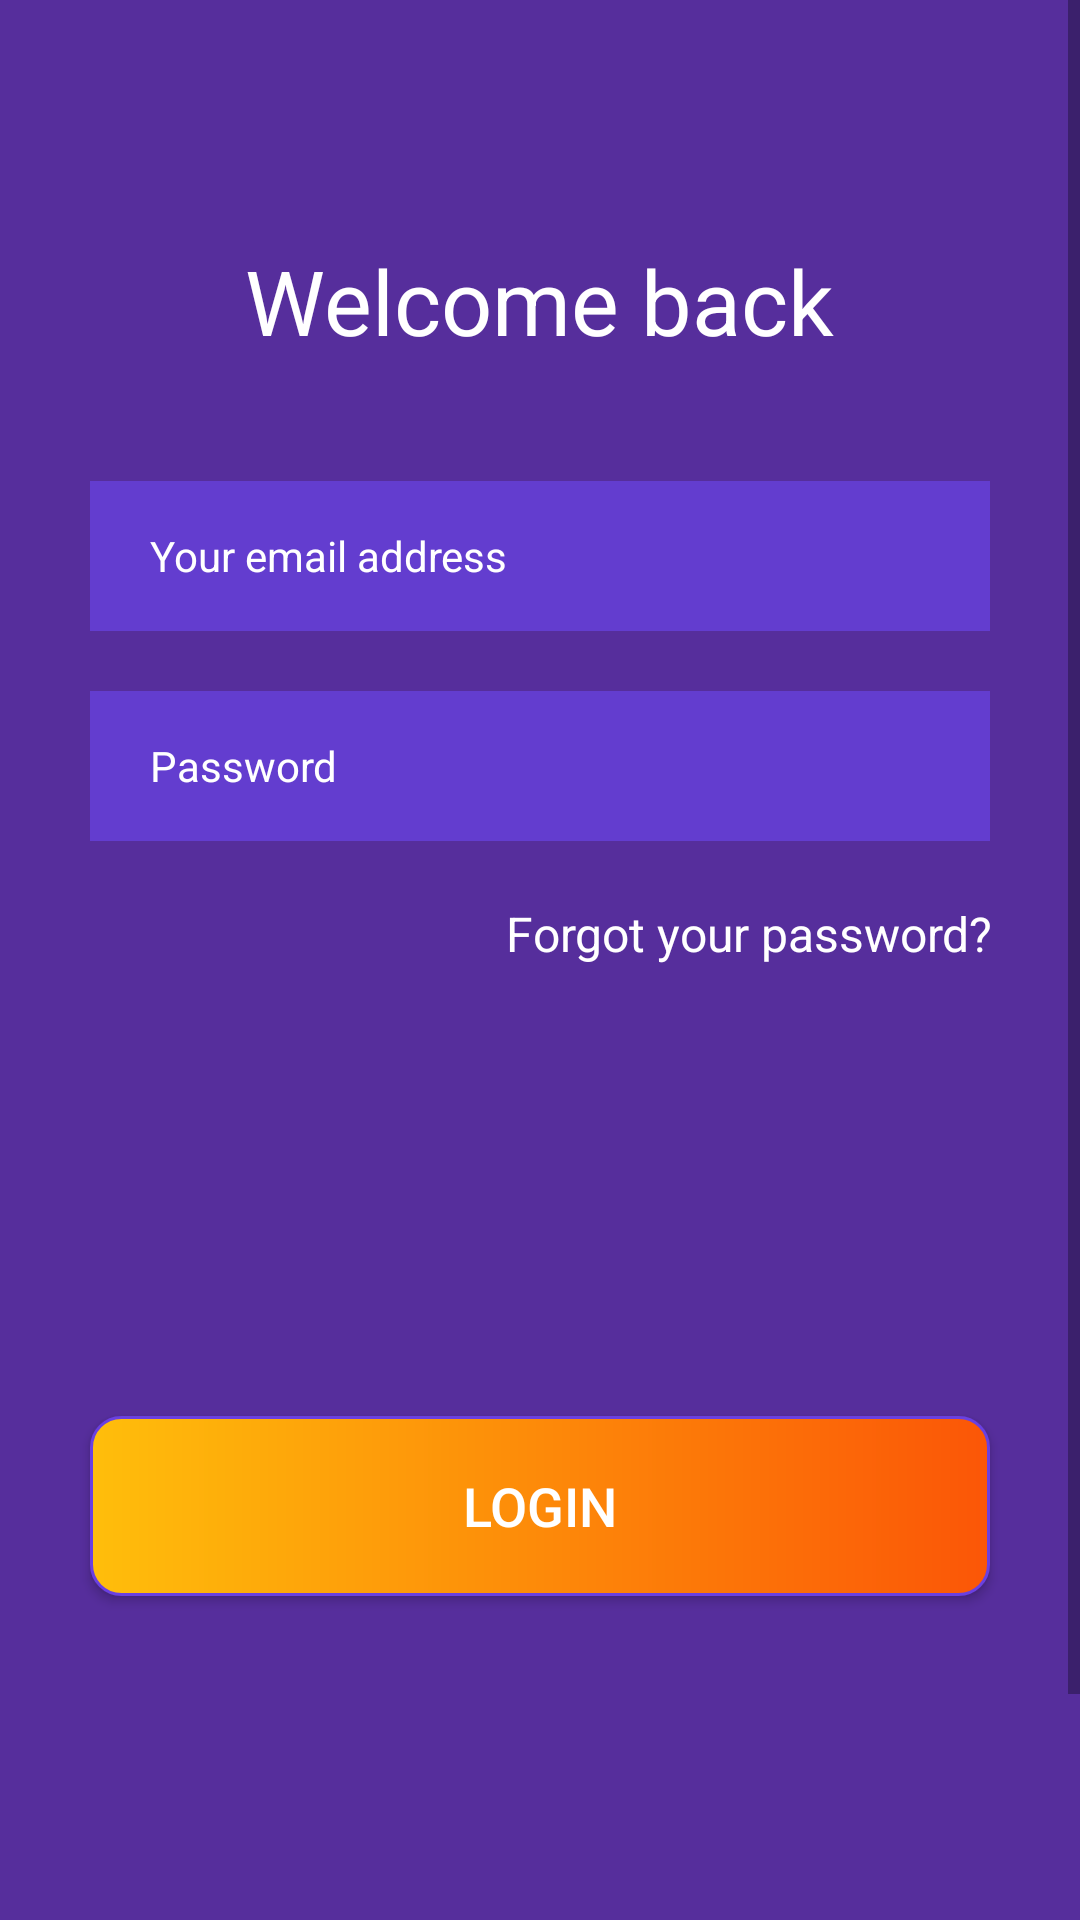

Android layout source for this screen:
<!-- AndroidManifest.xml: application theme AppTheme -->
<!-- res/layout/activity_login_user.xml -->
<?xml version="1.0" encoding="utf-8"?>
<ScrollView xmlns:android="http://schemas.android.com/apk/res/android"
    android:layout_width="match_parent"
    android:layout_height="match_parent"
    android:background="#542ACC">

    <LinearLayout
        android:layout_width="match_parent"
        android:layout_height="match_parent"
        android:background="#562E9C"
        android:gravity="center_horizontal"
        android:orientation="vertical">

        <TextView
            android:layout_width="wrap_content"
            android:layout_height="wrap_content"
            android:layout_marginTop="80dp"
            android:layout_marginBottom="40dp"
            android:lineHeight="34sp"

            android:text="Welcome back"
            android:textColor="#FFFF"
            android:textFontWeight="450"
            android:textSize="30sp" />

        <EditText
            android:id="@+id/address1"
            android:layout_width="300dp"
            android:layout_height="50dp"
            android:layout_marginBottom="20dp"
            android:background="#633DCF"
            android:hint="Your email address"
            android:paddingLeft="20dp"
            android:textColorHint="#FFFF"
            android:textSize="14sp" />

        <EditText
            android:id="@+id/pass1"
            android:layout_width="300dp"
            android:layout_height="50dp"
            android:layout_marginBottom="20dp"
            android:background="#633DCF"
            android:hint="Password"
            android:paddingLeft="20dp"
            android:textColorHint="#FFFF"
            android:textSize="14sp" />

        <TextView
            android:layout_width="wrap_content"
            android:layout_height="wrap_content"
            android:layout_marginLeft="70dp"
            android:layout_marginBottom="150dp"
            android:text="Forgot your password?"
            android:textColor="#FFFF"
            android:textSize="16sp" />


        <Button
            android:id="@+id/login"
            android:layout_width="300dp"
            android:layout_height="60dp"
            android:background="@drawable/btn"
            android:onClick="login_new"
            android:text="Login"
            android:textColor="#FFFF"
            android:textSize="18sp" />


        <TextView
            android:layout_width="wrap_content"
            android:layout_height="wrap_content"
            android:layout_marginTop="130dp"
            android:text="Don't Have an account?"
            android:textColor="#FFFF"
            android:textSize="14sp" />

        <TextView
            android:layout_width="wrap_content"
            android:layout_height="wrap_content"
            android:layout_marginTop="20dp"
            android:onClick="create"
            android:text="Create Your Profile"
            android:textColor="#FFFF"
            android:textSize="18sp"
            android:textStyle="bold" />
    </LinearLayout>

</ScrollView>
<!-- resources referenced by this layout -->
<resources>
  <!-- drawable btn (drawable) -->
  <?xml version="1.0" encoding="utf-8"?>
  <shape xmlns:android="http://schemas.android.com/apk/res/android">
  <gradient
      android:startColor="#FB5607"
      android:endColor="#FFBE0B"
      android:angle="180"
      />
      <corners
          android:radius="10dp"
          />
      <stroke
          android:width="1dp"
          android:color="#6A40E1"/>
  </shape>
  <style name="AppTheme" parent="Theme.AppCompat.Light.NoActionBar">
          
          <item name="android:windowFullscreen">true</item>
          <item name="colorPrimary">@color/colorPrimary</item>
          <item name="colorPrimaryDark">@color/colorPrimaryDark</item>
          <item name="colorAccent">@color/colorAccent</item>
      </style>
  <!-- not gathered from this repository: default colours our renderer supplied (Android Studio template values) -->
  <color name="colorPrimary">#FF6200EE</color>
  <color name="colorPrimaryDark">#FF3700B3</color>
  <color name="colorAccent">#FF03DAC5</color>
</resources>
